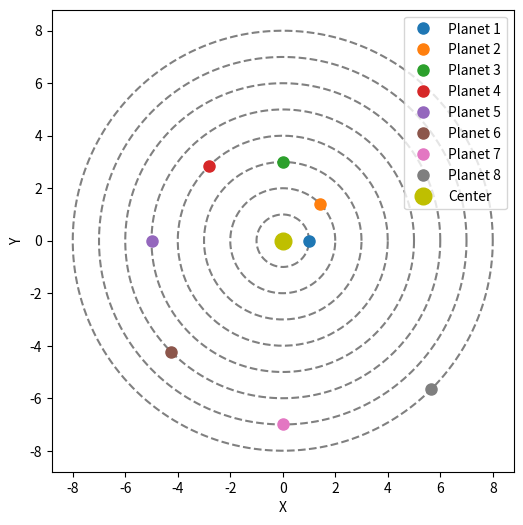

Reproduce this figure in Python.
import matplotlib.pyplot as plt
import numpy as np

# Example list of angles in degrees (you can replace these with your own data)
angles = [0, 45, 90, 135, 180, 225, 270, 315]

# Define the step between orbits (distance between each orbit)
orbit_step = 1  # adjust as needed

fig, ax = plt.subplots(figsize=(6, 6))
ax.set_aspect('equal')

for i, angle in enumerate(angles):
    # Each planet's orbit radius
    radius = (i + 1) * orbit_step

    # Draw the orbit as a circle
    theta = np.linspace(0, 2 * np.pi, 200)
    x_orbit = radius * np.cos(theta)
    y_orbit = radius * np.sin(theta)
    ax.plot(x_orbit, y_orbit, color='gray', linestyle='--')

    # Convert the angle from degrees to radians
    angle_rad = np.deg2rad(angle)

    # Compute the planet's position on the orbit
    x_planet = radius * np.cos(angle_rad)
    y_planet = radius * np.sin(angle_rad)

    # Plot the planet's position
    ax.plot(x_planet, y_planet, 'o', markersize=8, label=f'Planet {i + 1}')

# Mark the center (could be the star)
ax.plot(0, 0, 'yo', markersize=12, label='Center')

ax.set_xlabel('X')
ax.set_ylabel('Y')
ax.legend()
# plt.show()
#save this to a file .png
plt.savefig('planets_orbits.png')